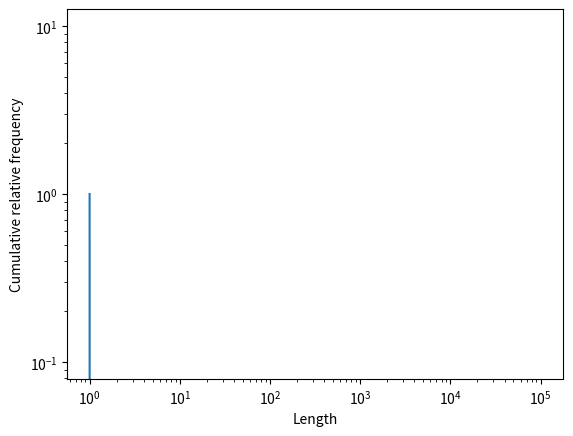

Recreate this plot in Python.
import numpy as np
import matplotlib.pyplot as plt

def generator(p):  # サンプルデータの作成
    r = np.random.rand()
    return 1 if r < p else 0

L_list = np.array([0]*100000)
TOSS_NUM = 100000
coin_list = np.array(["null"]*(TOSS_NUM+1))
coin_list[0] = 0 #0番目にはあらかじめ値を入れちゃう

for i in range(TOSS_NUM):
  L=1 # 0,1が続く長さ
  d = generator(0.9) # generator(表確率の確信度)
  coin_list[i+1] = d
  if coin_list[i] != coin_list[i+1]:
    L_list[L]+=1
    L=1
  else:
    L+=1

x = np.arange(1,TOSS_NUM) # 横軸
y = L_list[1:] / L_list[1] #縦軸
a, figure = plt.subplots()
figure.plot(x, y)
figure.set_xscale('log')
figure.set_yscale('log')
plt.xlabel("Length", fontsize = 10)
plt.ylabel("Cumulative relative frequency", fontsize = 10)
plt.show()